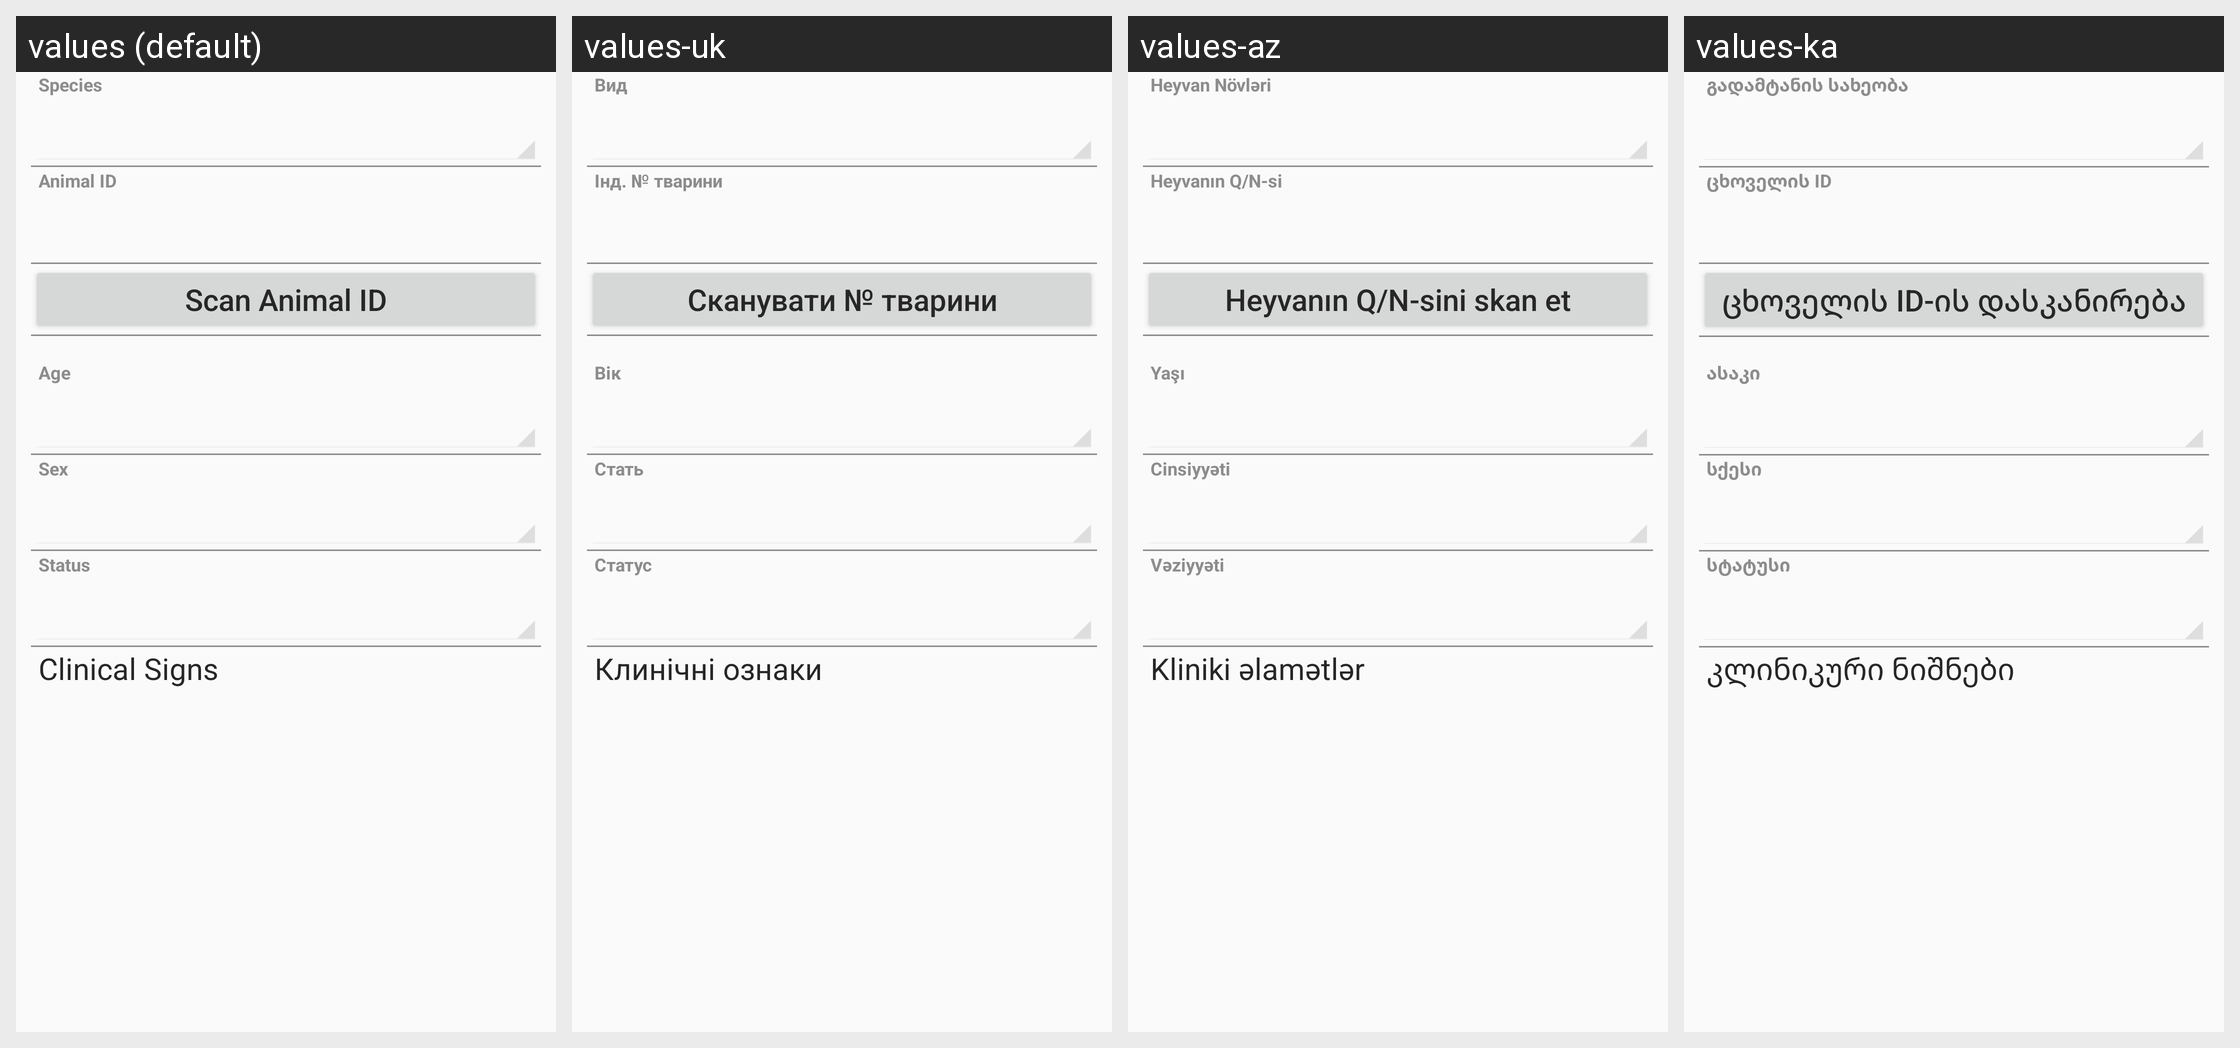

Translations of the strings shown on this Android screen, per locale in the grid:
Android screen res/layout/animal_layout.xml rendered under 4 locales, left to right: values (default), values-uk, values-az, values-ka. Device: Nexus 5 (rendered at 1080×1920; each locale shown at half size, 540×960, under a caption strip naming it); theme CustomActionBarTheme.
Other locales in the repository, not shown: values-ar, values-hy, values-kk, values-ru, values-th.
Strings drawn on this screen, with the default value and each locale's value (text and hints the layout hard-codes, and strings that could not be matched under every locale, appear in the picture but are not listed):

Animal_idfsSpeciesType
  values: Species
  values-uk: Вид
  values-az: Heyvan Növləri
  values-ka: გადამტანის სახეობა

Animal_strAnimalCode
  values: Animal ID
  values-uk: Інд. № тварини
  values-az: Heyvanın Q/N-si
  values-ka: ცხოველის ID

ScanAnimalId
  values: Scan Animal ID
  values-uk: Сканувати № тварини
  values-az: Heyvanın Q/N-sini skan et
  values-ka: ცხოველის ID-ის დასკანირება

Animal_idfsAnimalAge
  values: Age
  values-uk: Вік
  values-az: Yaşı
  values-ka: ასაკი

Animal_idfsAnimalGender
  values: Sex
  values-uk: Стать
  values-az: Cinsiyyəti
  values-ka: სქესი

Animal_idfsAnimalCondition
  values: Status
  values-uk: Статус
  values-az: Vəziyyəti
  values-ka: სტატუსი

ClinicalSigns
  values: Clinical Signs
  values-uk: Клинічні ознаки
  values-az: Kliniki əlamətlər
  values-ka: კლინიკური ნიშნები
